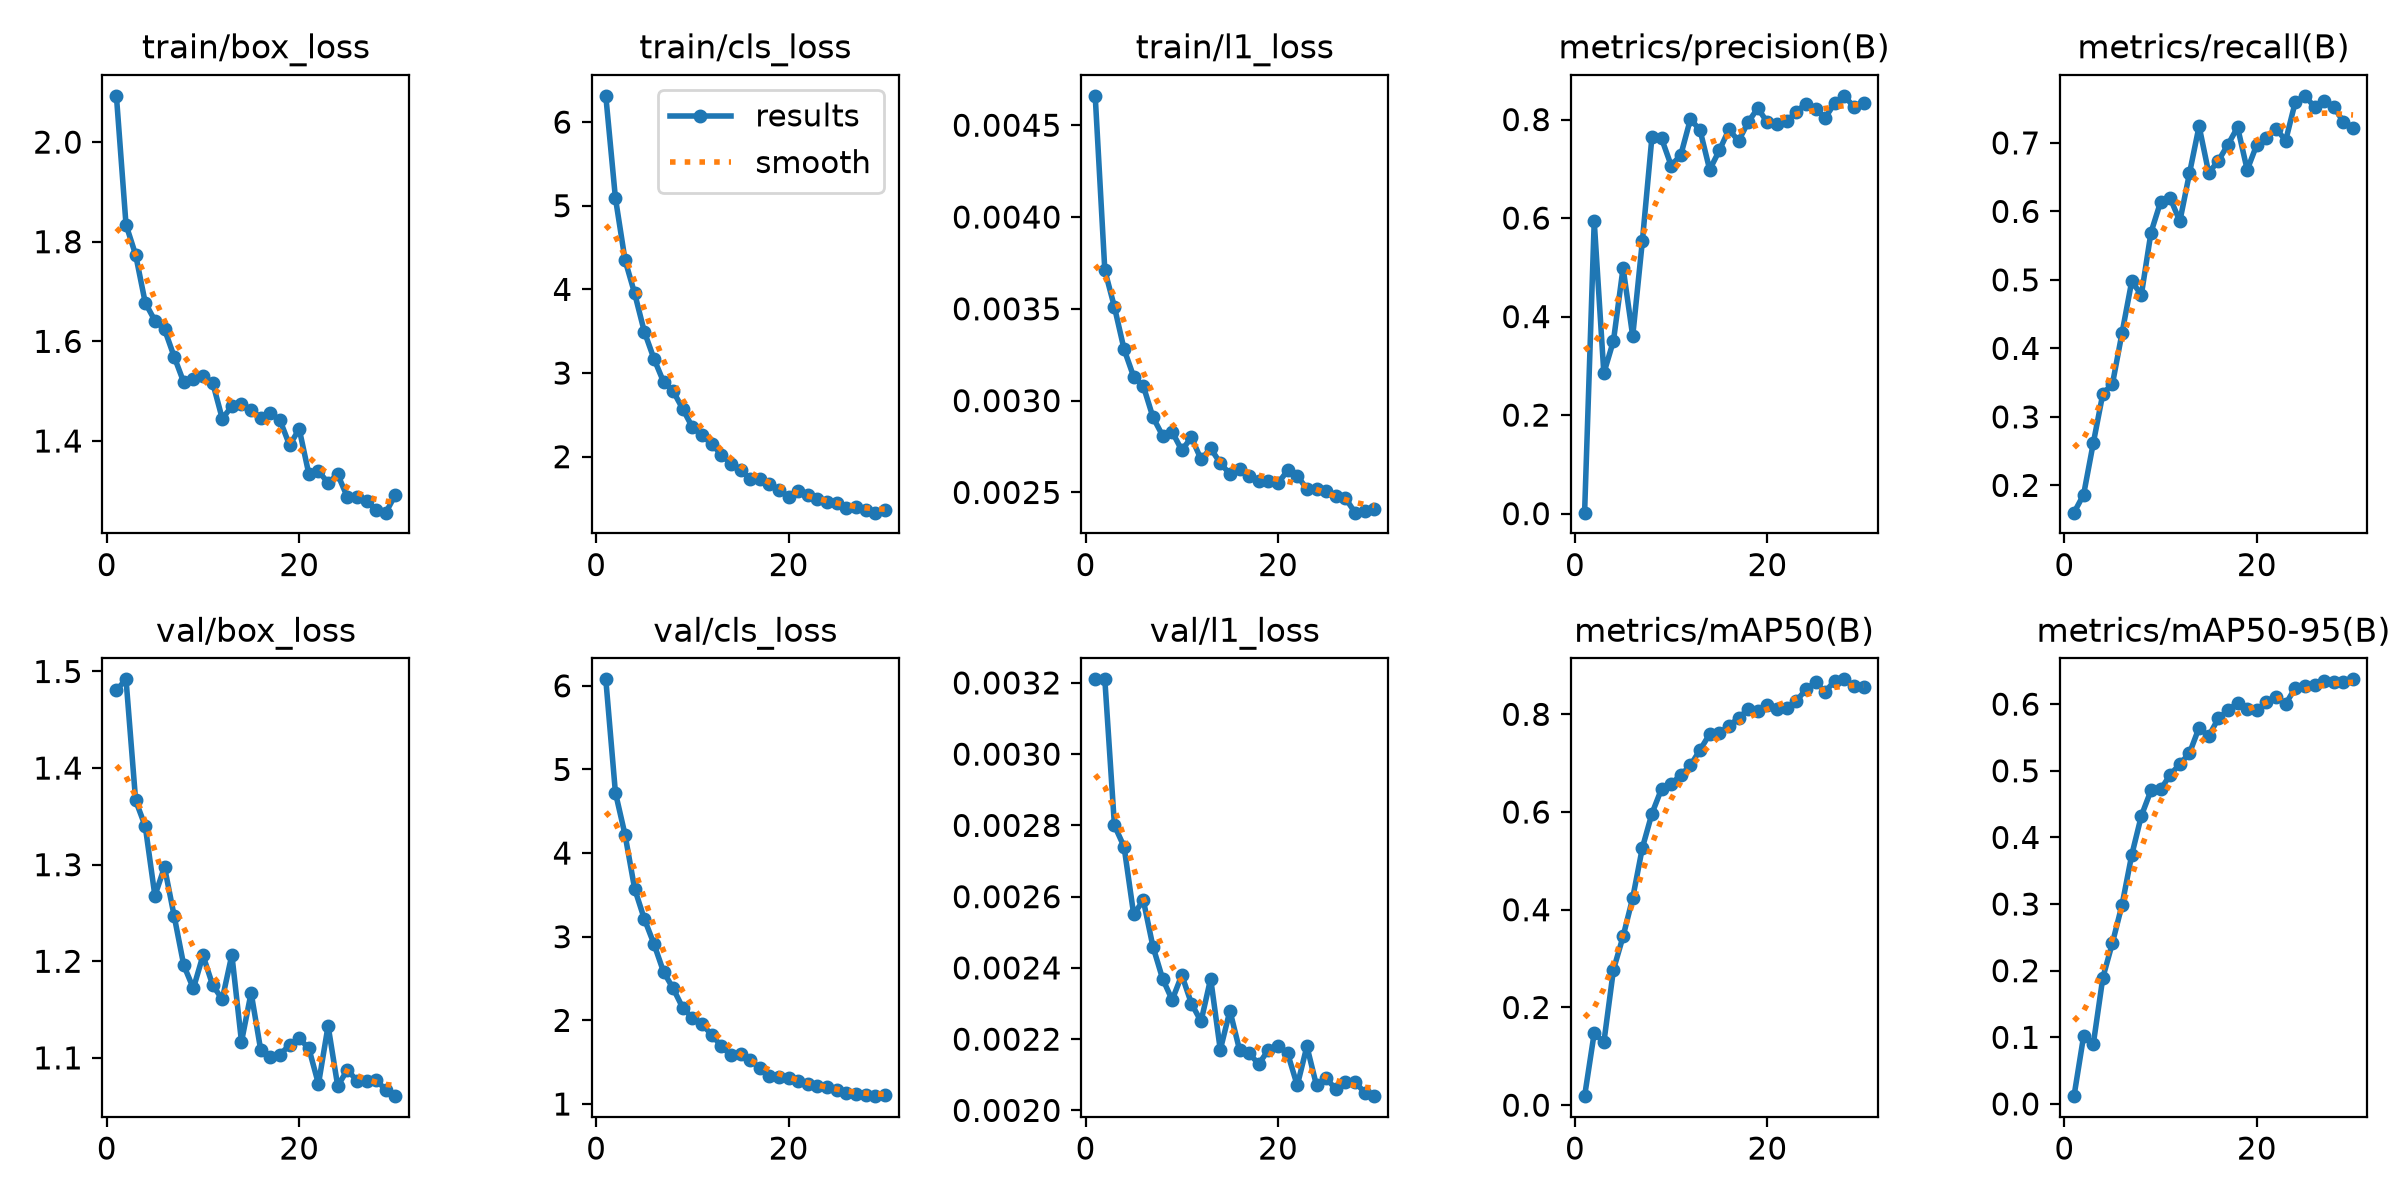

The file beside this chart, header and first rows:
epoch, time, train/box_loss, train/cls_loss, train/l1_loss, metrics/precision(B), metrics/recall(B), metrics/mAP50(B), metrics/mAP50-95(B), val/box_loss, val/cls_loss, val/l1_loss, lr/pg0, lr/pg1, lr/pg2
1, 28.39, 2.093, 6.314, 0.00466, 0.00198, 0.1602, 0.01845, 0.01168, 1.481, 6.077, 0.00321, 0.0002209, 0.0002209, 0.0002209
2, 47.76, 1.834, 5.092, 0.00371, 0.5935, 0.1866, 0.1477, 0.1018, 1.492, 4.723, 0.00321, 0.0004286, 0.0004286, 0.0004286
3, 66.22, 1.774, 4.351, 0.00351, 0.2851, 0.2614, 0.1283, 0.08931, 1.366, 4.219, 0.0028, 0.0006216, 0.0006216, 0.0006216
4, 84.49, 1.677, 3.951, 0.00328, 0.3509, 0.3339, 0.2773, 0.1897, 1.34, 3.573, 0.00274, 0.000601, 0.000601, 0.000601
5, 103, 1.642, 3.496, 0.00313, 0.499, 0.3483, 0.3454, 0.242, 1.268, 3.214, 0.00255, 0.000579, 0.000579, 0.000579
6, 121.6, 1.624, 3.172, 0.00308, 0.3603, 0.4231, 0.4241, 0.2992, 1.298, 2.916, 0.00259, 0.0005569, 0.0005569, 0.0005569
7, 140.1, 1.569, 2.895, 0.00291, 0.5525, 0.4979, 0.5264, 0.3736, 1.247, 2.581, 0.00246, 0.0005349, 0.0005349, 0.0005349
8, 161.2, 1.518, 2.783, 0.00281, 0.7649, 0.4783, 0.5969, 0.4324, 1.196, 2.382, 0.00237, 0.0005129, 0.0005129, 0.0005129
9, 180, 1.524, 2.571, 0.00283, 0.7616, 0.5692, 0.6476, 0.4705, 1.172, 2.15, 0.00231, 0.0004909, 0.0004909, 0.0004909
10, 199.4, 1.53, 2.351, 0.00273, 0.7064, 0.6138, 0.6577, 0.4721, 1.206, 2.029, 0.00238, 0.0004689, 0.0004689, 0.0004689
11, 218.2, 1.517, 2.253, 0.0028, 0.7284, 0.6193, 0.6758, 0.4939, 1.175, 1.952, 0.0023, 0.0004469, 0.0004469, 0.0004469
12, 237.6, 1.445, 2.153, 0.00268, 0.8011, 0.5856, 0.6955, 0.5101, 1.161, 1.83, 0.00225, 0.0004249, 0.0004249, 0.0004249
13, 256.4, 1.47, 2.025, 0.00274, 0.7783, 0.6555, 0.7273, 0.5263, 1.207, 1.691, 0.00237, 0.0004029, 0.0004029, 0.0004029
14, 275.5, 1.475, 1.916, 0.00266, 0.6982, 0.7245, 0.7596, 0.5647, 1.117, 1.581, 0.00217, 0.0003809, 0.0003809, 0.0003809
15, 294.1, 1.462, 1.844, 0.0026, 0.7373, 0.6562, 0.7616, 0.5518, 1.167, 1.595, 0.00228, 0.0003588, 0.0003588, 0.0003588
16, 312.7, 1.447, 1.734, 0.00263, 0.7799, 0.6739, 0.7764, 0.5787, 1.108, 1.531, 0.00217, 0.0003368, 0.0003368, 0.0003368
17, 331, 1.455, 1.728, 0.00259, 0.7565, 0.6974, 0.7924, 0.5906, 1.101, 1.426, 0.00216, 0.0003148, 0.0003148, 0.0003148
18, 349.7, 1.442, 1.669, 0.00256, 0.7949, 0.7229, 0.8104, 0.6021, 1.103, 1.329, 0.00213, 0.0002928, 0.0002928, 0.0002928
19, 367.9, 1.392, 1.607, 0.00256, 0.8231, 0.6606, 0.8075, 0.5921, 1.113, 1.319, 0.00217, 0.0002708, 0.0002708, 0.0002708
20, 386.6, 1.424, 1.523, 0.00255, 0.7941, 0.6975, 0.8184, 0.591, 1.12, 1.317, 0.00218, 0.0002488, 0.0002488, 0.0002488
21, 409.7, 1.334, 1.585, 0.00262, 0.7901, 0.7065, 0.81, 0.6037, 1.11, 1.278, 0.00216, 0.0002268, 0.0002268, 0.0002268
22, 428.8, 1.339, 1.545, 0.00259, 0.7966, 0.7207, 0.8125, 0.6113, 1.073, 1.24, 0.00207, 0.0002048, 0.0002048, 0.0002048
23, 447.8, 1.316, 1.494, 0.00252, 0.8157, 0.7035, 0.8271, 0.6002, 1.133, 1.215, 0.00218, 0.0001828, 0.0001828, 0.0001828
24, 466.8, 1.333, 1.462, 0.00252, 0.8326, 0.7599, 0.8508, 0.6247, 1.071, 1.203, 0.00207, 0.0001607, 0.0001607, 0.0001607
25, 485.4, 1.288, 1.444, 0.00251, 0.8209, 0.7687, 0.8658, 0.6266, 1.088, 1.165, 0.00209, 0.0001387, 0.0001387, 0.0001387
26, 504.6, 1.287, 1.39, 0.00248, 0.8037, 0.7524, 0.8458, 0.6286, 1.076, 1.129, 0.00206, 0.0001167, 0.0001167, 0.0001167
27, 523.7, 1.279, 1.394, 0.00247, 0.8331, 0.7617, 0.8691, 0.6351, 1.076, 1.124, 0.00208, 9.4714e-05, 9.4714e-05, 9.4714e-05
28, 543, 1.262, 1.361, 0.00239, 0.8482, 0.753, 0.8716, 0.6325, 1.077, 1.108, 0.00208, 7.2703e-05, 7.2703e-05, 7.2703e-05
29, 561.5, 1.256, 1.331, 0.0024, 0.8252, 0.7302, 0.8579, 0.6334, 1.067, 1.094, 0.00205, 5.0692e-05, 5.0692e-05, 5.0692e-05
30, 579.8, 1.293, 1.365, 0.00241, 0.834, 0.7219, 0.8555, 0.6372, 1.06, 1.107, 0.00204, 2.8681e-05, 2.8681e-05, 2.8681e-05
